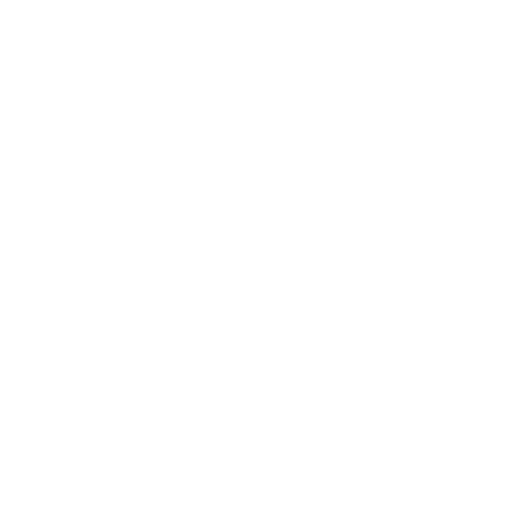
t = 0.00 s
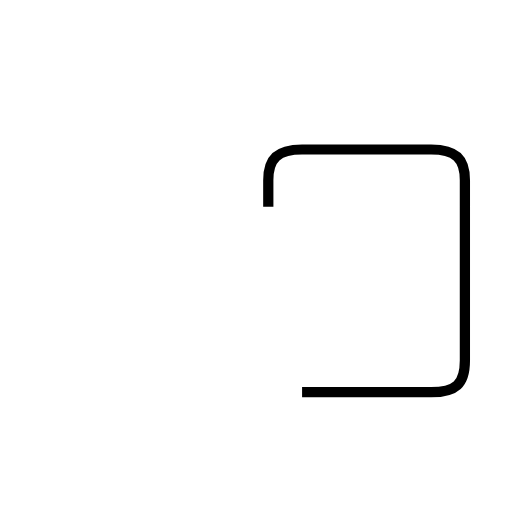
t = 1.83 s
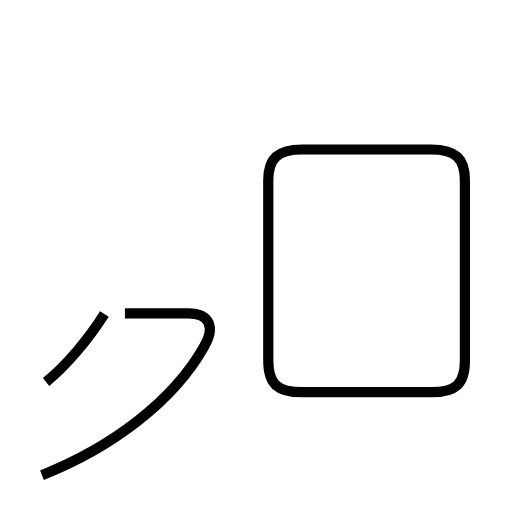
t = 3.65 s
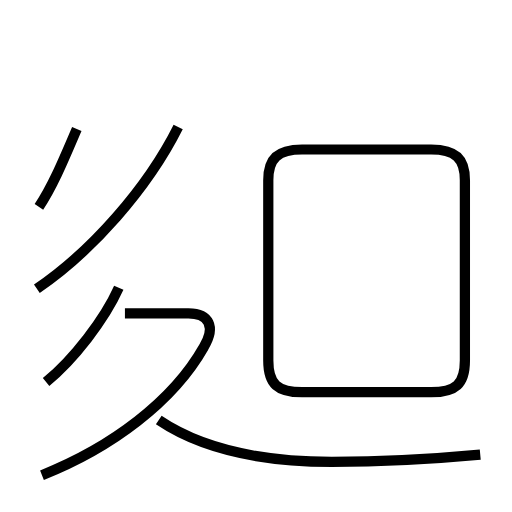
t = 5.59 s
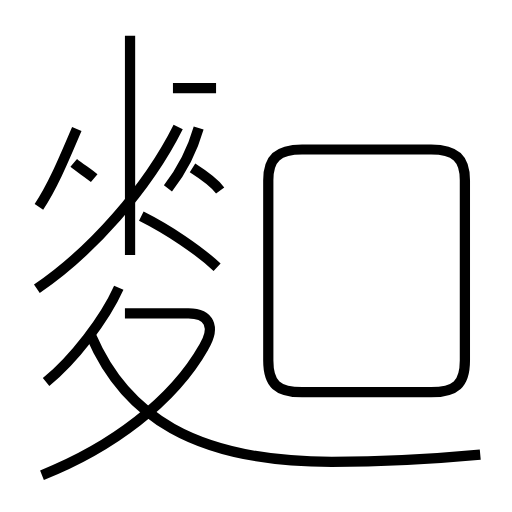
t = 7.33 s
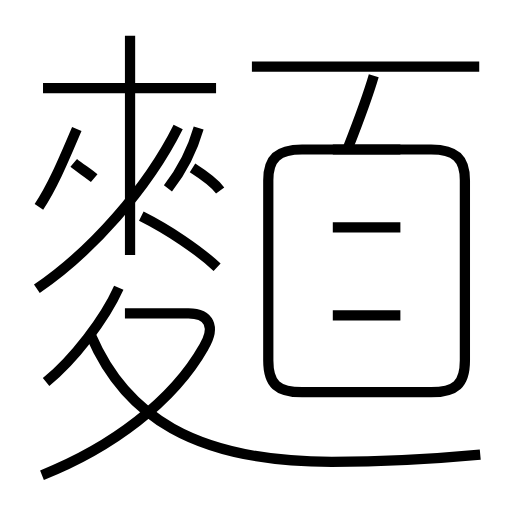
t = 9.19 s

The animated SVG that drew these frames (rendered in a browser with its animation timeline set to each time). Animation: 17 SMIL elements (animate=17); one cycle of 9.19 s.

<?xml version='1.0' encoding='utf-8'?>
<svg viewBox="0.0 -6.0 50.0 50.0" version="1.1" xmlns="http://www.w3.org/2000/svg"><rect x="-1000" y="-1000" width="2000" height="2000" stroke="white" fill="white" /><g style="fill:none;stroke:#000000;stroke-width:1"><path d="M 29.5 -5.7 L 42.1 -5.7 C 44.5 -5.7 45.4 -6.5 45.4 -8.8 L 45.4 -26.4 C 45.4 -28.5 44.5 -29.4 42.1 -29.4 L 29.5 -29.4 C 27.1 -29.4 26.2 -28.5 26.2 -26.4 L 26.2 -8.8 C 26.2 -6.5 27.1 -5.7 29.5 -5.7 Z " transform="translate(0.0 38.0)" stroke-dasharray="81.37842814964677" stroke-dashoffset="81.37842814964677"><animate attributeName="stroke-dashoffset" from="81.37842814964677" to="0" dur="2.441352844489403s" begin="0s" fill="freeze" /></path><path d="M 4.1 2.4 C 10.9 -0.3 16.9 -4.8 19.9 -10.1 C 21.1 -12.1 20.4 -13.4 18.4 -13.4 L 12.2 -13.4 " transform="translate(0.0 38.0)" stroke-dasharray="31.518298179557892" stroke-dashoffset="31.518298179557892"><animate attributeName="stroke-dashoffset" from="31.518298179557892" to="0" dur="0.9455489453867367s" begin="2.441352844489403s" fill="freeze" /></path><path d="M 4.5 -6.7 C 7.2 -8.9 10.2 -12.8 11.6 -15.9 " transform="translate(0.0 38.0)" stroke-dasharray="11.705788193167859" stroke-dashoffset="11.705788193167859"><animate attributeName="stroke-dashoffset" from="11.705788193167859" to="0" dur="0.35117364579503574s" begin="3.3869017898761395s" fill="freeze" /></path><path d="M 3.6 -15.8 C 8.9 -19.4 14.4 -25.6 17.4 -31.6 " transform="translate(0.0 38.0)" stroke-dasharray="21.18001140287374" stroke-dashoffset="21.18001140287374"><animate attributeName="stroke-dashoffset" from="21.18001140287374" to="0" dur="0.6354003420862121s" begin="3.7380754356711754s" fill="freeze" /></path><path d="M 3.8 -23.8 C 5.2 -25.9 6.3 -28.6 7.5 -31.4 " transform="translate(0.0 38.0)" stroke-dasharray="8.464735879335471" stroke-dashoffset="8.464735879335471"><animate attributeName="stroke-dashoffset" from="8.464735879335471" to="0" dur="0.2539420763800641s" begin="4.373475777757387s" fill="freeze" /></path><path d="M 46.9 0.4 C 42.6 0.8 37.8 1.1 32.4 1.1 C 18.9 1.1 12.2 -3.5 8.9 -11.2 " transform="translate(0.0 38.0)" stroke-dasharray="42.85688749599626" stroke-dashoffset="42.85688749599626"><animate attributeName="stroke-dashoffset" from="42.85688749599626" to="0" dur="1.2857066248798878s" begin="4.627417854137452s" fill="freeze" /></path><path d="M 9.2 -26.6 C 8.6 -27.1 7.8 -27.6 7.2 -28.1 " transform="translate(0.0 38.0)" stroke-dasharray="2.5005874246517914" stroke-dashoffset="2.5005874246517914"><animate attributeName="stroke-dashoffset" from="2.5005874246517914" to="0" dur="0.07501762273955374s" begin="5.913124479017339s" fill="freeze" /></path><path d="M 12.7 -19.1 L 12.7 -25.4 L 12.7 -40.5 " transform="translate(0.0 38.0)" stroke-dasharray="21.4" stroke-dashoffset="21.4"><animate attributeName="stroke-dashoffset" from="21.4" to="0" dur="0.6419999999999999s" begin="5.988142101756893s" fill="freeze" /></path><path d="M 21.2 -17.9 C 19.4 -19.6 16.4 -21.6 13.8 -22.9 " transform="translate(0.0 38.0)" stroke-dasharray="8.957604414682965" stroke-dashoffset="8.957604414682965"><animate attributeName="stroke-dashoffset" from="8.957604414682965" to="0" dur="0.26872813244048893s" begin="6.630142101756894s" fill="freeze" /></path><path d="M 16.4 -25.6 C 17.8 -27.4 18.8 -29.4 19.4 -31.5 " transform="translate(0.0 38.0)" stroke-dasharray="6.659648449169241" stroke-dashoffset="6.659648449169241"><animate attributeName="stroke-dashoffset" from="6.659648449169241" to="0" dur="0.19978945347507723s" begin="6.898870234197383s" fill="freeze" /></path><path d="M 21.5 -25.4 C 20.9 -26.2 19.9 -26.9 18.8 -27.6 " transform="translate(0.0 38.0)" stroke-dasharray="3.500702476098953" stroke-dashoffset="3.500702476098953"><animate attributeName="stroke-dashoffset" from="3.500702476098953" to="0" dur="0.10502107428296859s" begin="7.09865968767246s" fill="freeze" /></path><path d="M 21.1 -35.4 L 4.2 -35.4 " transform="translate(0.0 38.0)" stroke-dasharray="16.900000000000002" stroke-dashoffset="16.900000000000002"><animate attributeName="stroke-dashoffset" from="16.900000000000002" to="0" dur="0.507s" begin="7.203680761955429s" fill="freeze" /></path><path d="M 39.1 -13.2 L 32.5 -13.2 " transform="translate(0.0 38.0)" stroke-dasharray="6.600000000000001" stroke-dashoffset="6.600000000000001"><animate attributeName="stroke-dashoffset" from="6.600000000000001" to="0" dur="0.19800000000000004s" begin="7.7106807619554285s" fill="freeze" /></path><path d="M 39.1 -29.4 L 32.5 -29.4 " transform="translate(0.0 38.0)" stroke-dasharray="6.600000000000001" stroke-dashoffset="6.600000000000001"><animate attributeName="stroke-dashoffset" from="6.600000000000001" to="0" dur="0.19800000000000004s" begin="7.908680761955429s" fill="freeze" /></path><path d="M 39.1 -21.8 L 32.5 -21.8 " transform="translate(0.0 38.0)" stroke-dasharray="6.600000000000001" stroke-dashoffset="6.600000000000001"><animate attributeName="stroke-dashoffset" from="6.600000000000001" to="0" dur="0.19800000000000004s" begin="8.10668076195543s" fill="freeze" /></path><path d="M 34.0 -29.6 C 34.9 -31.9 35.8 -34.2 36.5 -36.6 " transform="translate(0.0 38.0)" stroke-dasharray="7.435679679406529" stroke-dashoffset="7.435679679406529"><animate attributeName="stroke-dashoffset" from="7.435679679406529" to="0" dur="0.22307039038219587s" begin="8.30468076195543s" fill="freeze" /></path><path d="M 46.8 -37.5 L 24.6 -37.5" transform="translate(0.0 38.0)" stroke-dasharray="22.199999999999996" stroke-dashoffset="22.199999999999996"><animate attributeName="stroke-dashoffset" from="22.199999999999996" to="0" dur="0.6659999999999998s" begin="8.527751152337625s" fill="freeze" /></path></g></svg>
